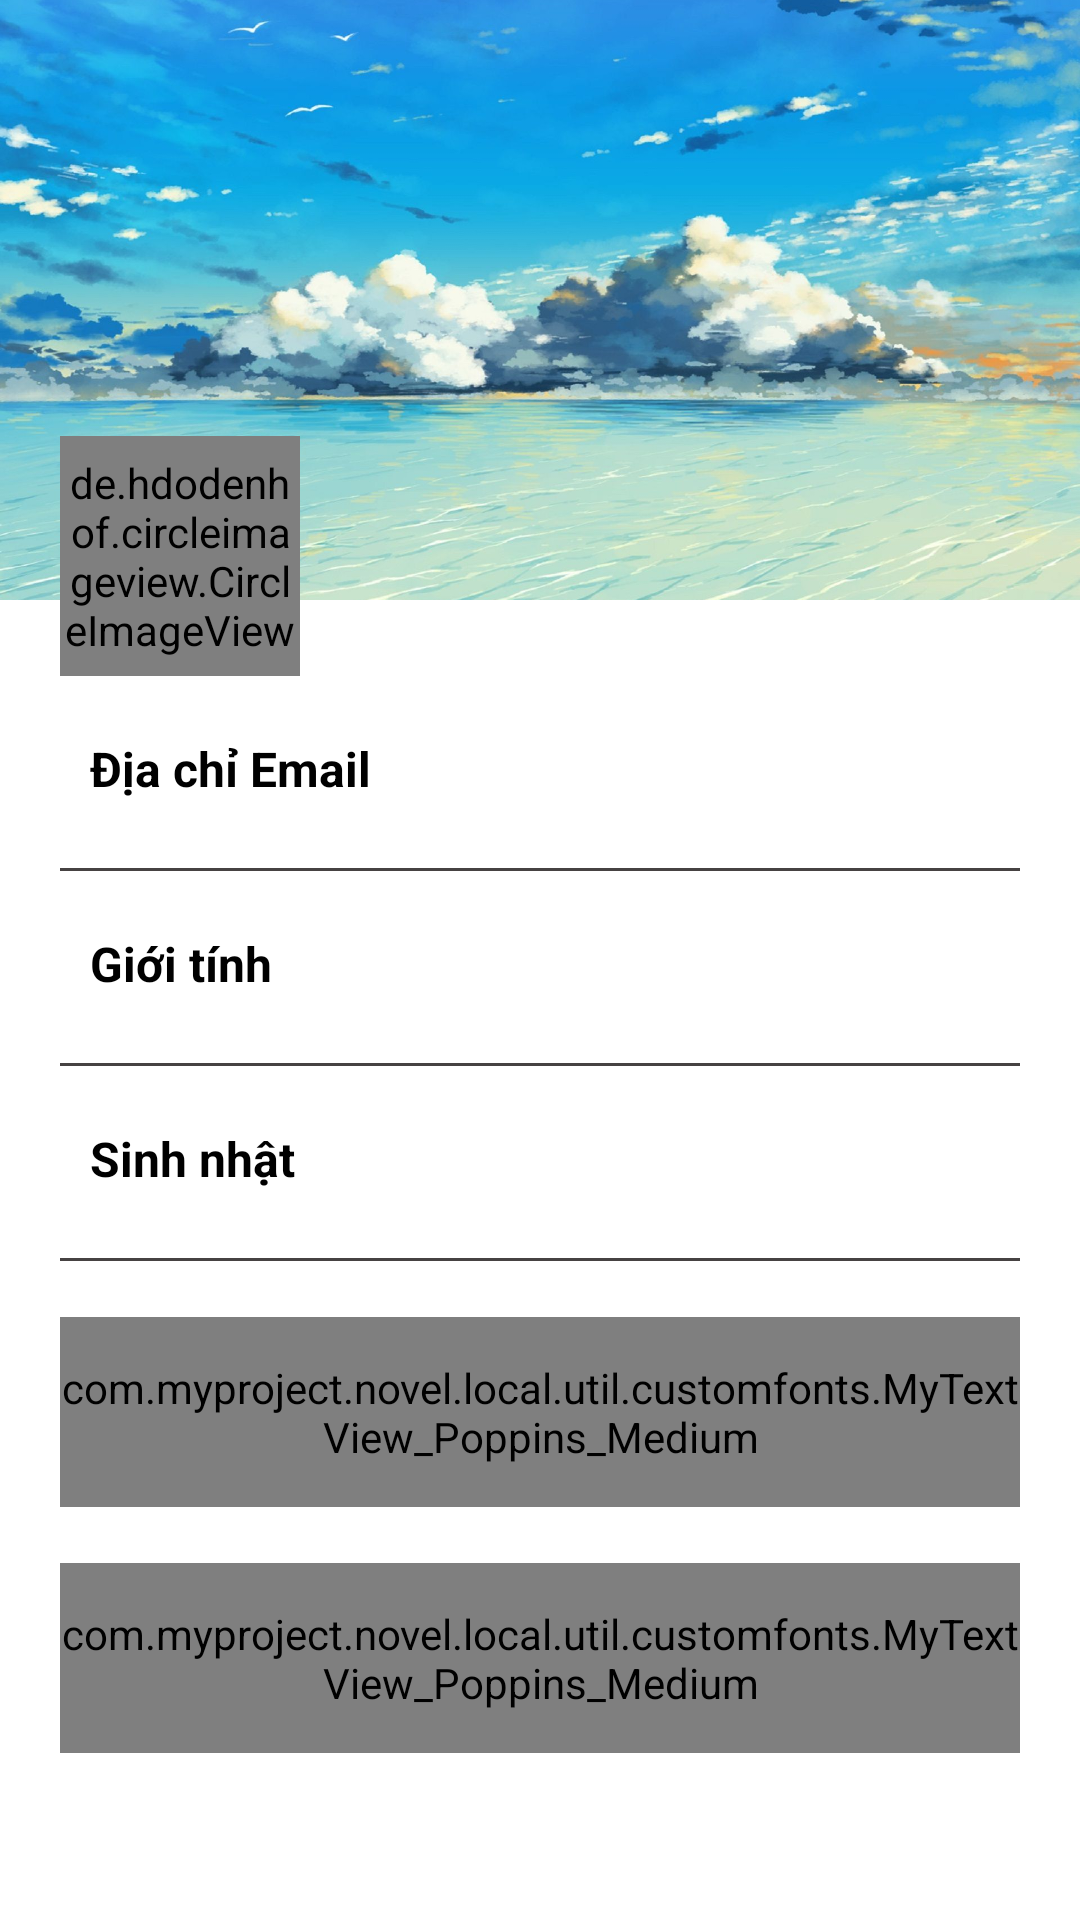

This screen was rendered from an Android layout file. Write that file and the resources it references.
<!-- AndroidManifest.xml: application theme Theme.NovelReader -->
<!-- res/layout/user_fragment.xml -->
<?xml version="1.0" encoding="utf-8"?>
<androidx.coordinatorlayout.widget.CoordinatorLayout xmlns:android="http://schemas.android.com/apk/res/android"
    xmlns:app="http://schemas.android.com/apk/res-auto"
    android:layout_width="match_parent"
    android:layout_height="match_parent"
    android:fitsSystemWindows="true"
    android:background="@color/white">

    <com.google.android.material.appbar.AppBarLayout
        android:id="@+id/app_bar"
        android:layout_width="match_parent"
        android:layout_height="wrap_content"
        android:fitsSystemWindows="false"
        android:theme="@style/AppTheme.AppBarOverlay">

        <com.google.android.material.appbar.CollapsingToolbarLayout
            android:id="@+id/toolbar_layout"
            android:layout_width="match_parent"
            android:layout_height="match_parent"
            android:fitsSystemWindows="true"
            android:background="@color/white"
            app:contentScrim="@color/cover_color"
            app:layout_scrollFlags="scroll|exitUntilCollapsed"
            app:toolbarId="@+id/toolbar"
            app:expandedTitleMarginEnd="64dp"
            app:expandedTitleMarginStart="48dp"
            app:expandedTitleTextAppearance="@style/TransparentText">


            <RelativeLayout
                android:id="@+id/activity_landing"
                android:layout_width="match_parent"
                android:layout_height="match_parent">

                <ImageView
                    android:id="@+id/img_background"
                    android:background="@color/primary_color"
                    android:layout_width="match_parent"
                    android:layout_height="200dp"
                    android:scaleType="centerCrop"
                    android:src="@drawable/bg_cover" />

                <TextView
                    android:id="@+id/nickname"
                    android:layout_below="@+id/img_background"
                    android:layout_centerHorizontal="false"
                    android:layout_marginStart="110dp"
                    android:layout_marginTop="-30dp"
                    android:textSize="18sp"
                    android:textColor="@color/white"
                    android:textStyle="bold"
                    style="@style/profileDetailsMiniText" />

                <de.hdodenhof.circleimageview.CircleImageView
                    android:layout_width="80dp"
                    android:layout_height="80dp"
                    android:layout_below="@+id/img_background"
                    android:layout_centerHorizontal="false"
                    android:layout_marginStart="20sp"
                    android:layout_marginTop="-55dp"
                    android:id="@+id/user_avatar"
                    android:src="@drawable/profile_avt" />


            </RelativeLayout>

            <androidx.appcompat.widget.Toolbar
                android:id="@+id/toolbar"
                android:layout_width="match_parent"
                android:layout_height="?attr/actionBarSize"
                app:layout_collapseMode="pin"
                app:popupTheme="@style/AppTheme.PopupOverlay" />

        </com.google.android.material.appbar.CollapsingToolbarLayout>
    </com.google.android.material.appbar.AppBarLayout>

    <androidx.core.widget.NestedScrollView
        android:layout_width="match_parent"
        android:layout_height="match_parent"
        android:background="@drawable/rounded_dialog"
        app:layout_behavior="@string/appbar_scrolling_view_behavior">

        <LinearLayout
            android:layout_width="match_parent"
            android:layout_height="wrap_content"
            android:orientation="vertical"
            android:layout_marginLeft="20dp"
            android:layout_marginRight="20dp">

            <RelativeLayout style="@style/profileDetailsLayout">


                <TextView
                    android:text="@string/profile_email_txt"
                    style="@style/profileDetailsTextMain" />

                <TextView
                    android:id="@+id/email"
                    android:paddingTop="20dp"
                    style="@style/profileDetailsMiniText" />

            </RelativeLayout>

            <View style="@style/proifleDetailsView" />

            <RelativeLayout style="@style/profileDetailsLayout">


                <TextView
                    android:text="@string/gender_txt"
                    style="@style/profileDetailsTextMain" />

                <TextView
                    android:id="@+id/gender"
                    android:paddingTop="20dp"
                    android:text=""
                    style="@style/profileDetailsMiniText" />

            </RelativeLayout>

            <View style="@style/proifleDetailsView" />

            <RelativeLayout style="@style/profileDetailsLayout">


                <TextView
                    android:text="@string/birth_day_txt"
                    style="@style/profileDetailsTextMain" />

                <TextView
                    android:id="@+id/birthday"
                    android:paddingTop="20dp"

                    style="@style/profileDetailsMiniText" />

            </RelativeLayout>

            <View style="@style/proifleDetailsView" />

            <com.myproject.novel.local.util.customfonts.MyTextView_Poppins_Medium
                android:layout_width="match_parent"
                android:layout_height="wrap_content"
                android:textSize="16sp"
                android:textColor="@color/black"
                android:layout_gravity="center"
                android:gravity="center"
                android:paddingTop="14dp"
                android:paddingBottom="14dp"
                android:layout_marginTop="18.7dp"
                android:text="@string/update_info_txt"
                android:clickable="true"
                android:id="@+id/update_info_btn"
                android:background="@drawable/blue_fill__rounded_color" />

            <com.myproject.novel.local.util.customfonts.MyTextView_Poppins_Medium
                android:layout_width="match_parent"
                android:layout_height="wrap_content"
                android:textSize="16sp"
                android:textColor="@color/white"
                android:layout_gravity="center"
                android:gravity="center"
                android:paddingTop="14dp"
                android:paddingBottom="14dp"
                android:layout_marginTop="18.7dp"
                android:text="@string/logout_txt"
                android:clickable="true"
                android:id="@+id/logout_btn"
                android:background="@drawable/blue_fill_full_rounded_color" />

        </LinearLayout>

    </androidx.core.widget.NestedScrollView>
</androidx.coordinatorlayout.widget.CoordinatorLayout>
<!-- resources referenced by this layout -->
<resources>
  <color name="black">#FF000000</color>
  <color name="cover_color">#c0794f</color>
  <color name="primary_color">#e55578</color>
  <color name="white">#FFFFFFFF</color>
  <!-- drawable blue_fill__rounded_color (drawable) -->
  <?xml version="1.0" encoding="utf-8"?>
  
  <shape xmlns:android="http://schemas.android.com/apk/res/android"
      android:shape="rectangle">
      <solid android:color="@color/transparent" />
      <corners android:radius="23dp" />
      <stroke
          android:width="1dp"
          android:color="@color/popular" />
  </shape>
  <!-- drawable blue_fill_full_rounded_color (drawable) -->
  <?xml version="1.0" encoding="utf-8"?>
  
  <shape xmlns:android="http://schemas.android.com/apk/res/android"
      android:shape="rectangle">
      <solid android:color="@color/popular" />
      <corners android:radius="23dp" />
      <stroke
          android:width="1dp"
          android:color="@color/popular" />
  </shape>
  <string name="birth_day_txt">Sinh nhật</string>
  <string name="gender_txt">Giới tính</string>
  <string name="logout_txt">Đăng xuất</string>
  <string name="profile_email_txt">Địa chỉ Email</string>
  <string name="update_info_txt">Cập nhật thông tin</string>
  <style name="AppTheme.AppBarOverlay" parent="ThemeOverlay.AppCompat.Dark.ActionBar" />
  <style name="AppTheme.PopupOverlay" parent="ThemeOverlay.AppCompat.Light" />
  <style name="TransparentText" parent="@android:style/TextAppearance">
          <item name="android:textColor">#00000000</item>
      </style>
  <style name="profileDetailsLayout" parent="cparent">
          <item name="android:layout_marginTop">20dp</item>
      </style>
  <style name="profileDetailsMiniText" parent="cviewParent">
          <item name="android:layout_alignParentBottom">true</item>
          <item name="android:textColor">@color/black</item>
          <item name="android:textSize">14sp</item>
          <item name="android:layout_marginLeft">10dp</item>
      </style>
  <style name="profileDetailsTextMain" parent="cviewParent">
          <item name="android:textColor">@color/black</item>
          <item name="android:textStyle">bold</item>
          <item name="android:textSize">16sp</item>
          <item name="android:layout_marginLeft">10dp</item>
      </style>
  <style name="proifleDetailsView">
          <item name="android:layout_width">match_parent</item>
          <item name="android:layout_height">1dp</item>
          <item name="android:background">@color/novel_tab_color</item>
          <item name="android:layout_marginTop">5dp</item>
      </style>
  <color name="transparent">@android:color/transparent</color>
  <color name="popular">#4896f0</color>
  <style name="cparent">
          <item name="android:layout_width">match_parent</item>
          <item name="android:layout_height">wrap_content</item>
      </style>
  <style name="cviewParent">
          <item name="android:layout_width">wrap_content</item>
          <item name="android:layout_height">wrap_content</item>
      </style>
  <color name="novel_tab_color">#464242</color>
  <color name="purple_700">#FF3700B3</color>
  <color name="teal_700">#4CAF50</color>
  <style name="BottomSheetDialog" parent="@style/ThemeOverlay.MaterialComponents.BottomSheetDialog">
          <item name="bottomSheetStyle">@style/BottomSheet</item>
          <item name="android:colorBackground">@color/white</item>
      </style>
  <style name="BottomSheet" parent="Widget.MaterialComponents.BottomSheet.Modal">
          <item name="backgroundTint">@android:color/transparent</item>
      </style>
</resources>
